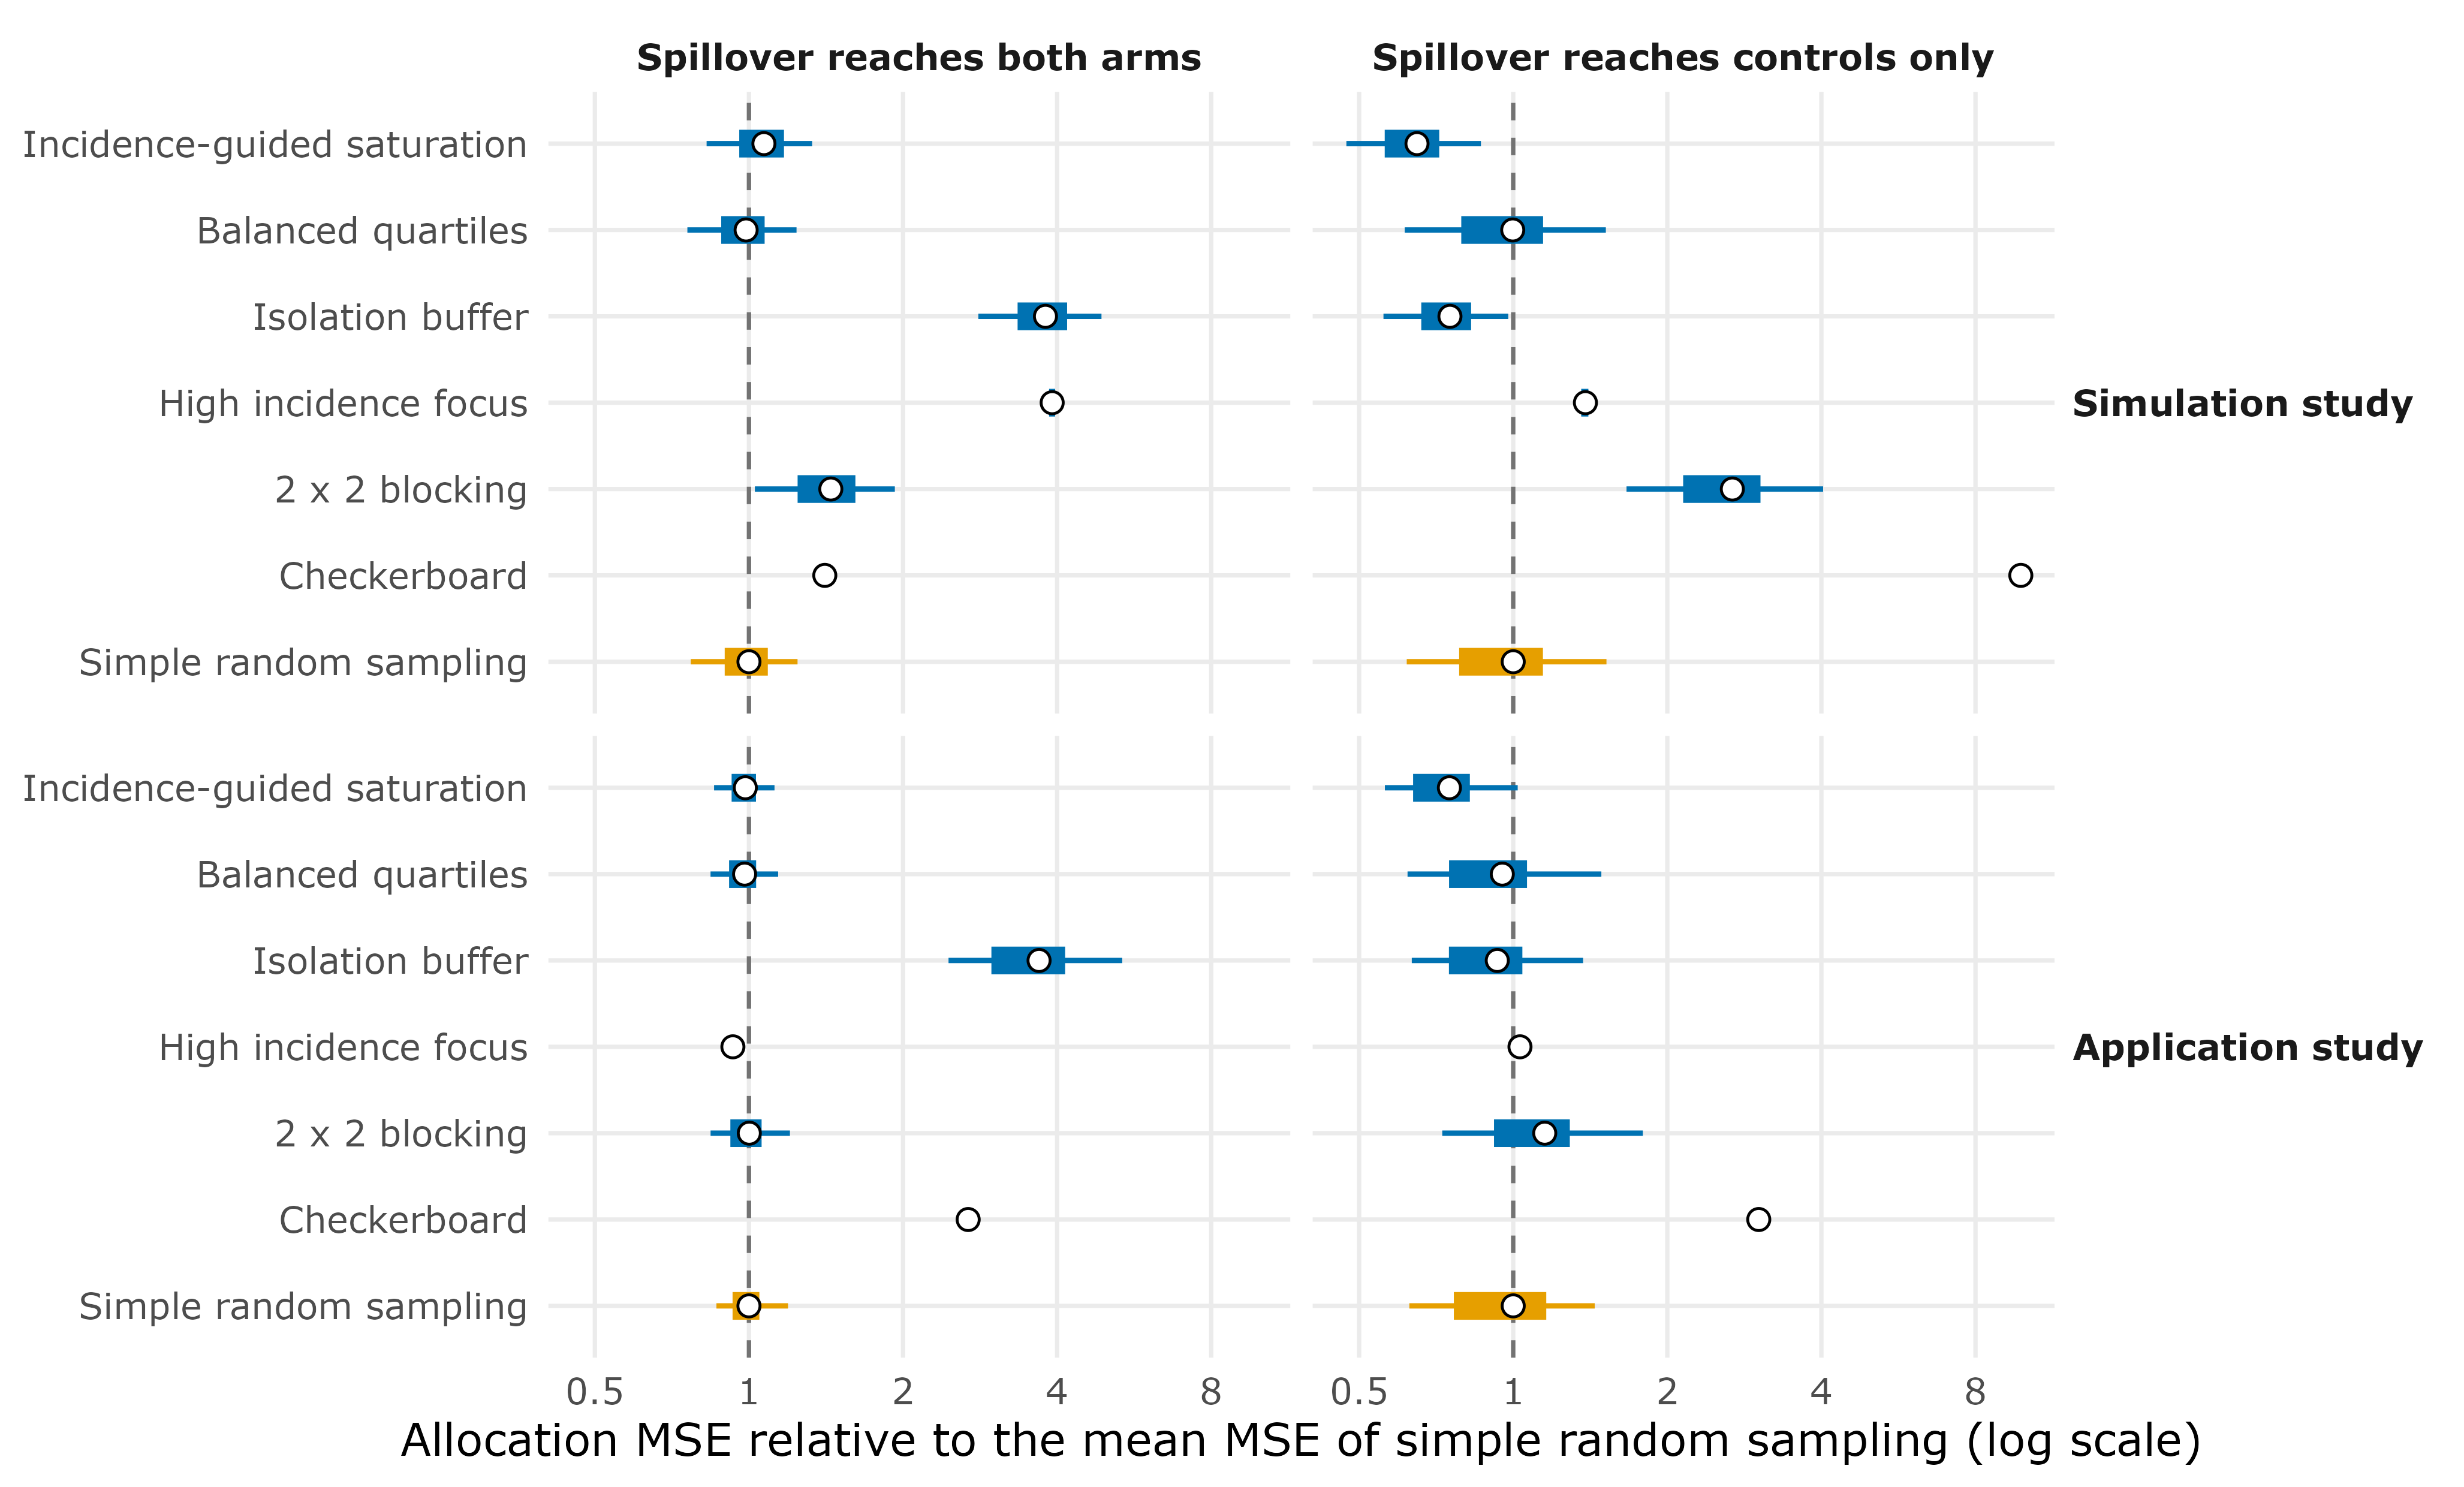

The file beside this chart, header and first rows:
Source, Regime, Design_ID, Q05, Q25, Q50, Q75, Q95, Mean
grid_pilot, both, 1, 1.407, 1.407, 1.407, 1.407, 1.407, 1.407
grid_pilot, both, 2, 3.858, 3.858, 3.91, 3.964, 3.964, 3.912
grid_pilot, both, 3, 0.8013, 0.9439, 1.049, 1.158, 1.314, 1.057
grid_pilot, both, 4, 2.806, 3.348, 3.742, 4.184, 4.883, 3.795
grid_pilot, both, 5, 1.027, 1.245, 1.413, 1.614, 1.927, 1.445
grid_pilot, both, 6, 0.7581, 0.8827, 0.9758, 1.073, 1.239, 0.9873
grid_pilot, both, 7, 0.7626, 0.893, 0.9824, 1.084, 1.245, 0.9947
grid_pilot, both, 8, 0.8265, 0.9573, 1.057, 1.171, 1.329, 1.07
grid_pilot, both, 9, 0.7697, 0.8966, 0.9889, 1.089, 1.244, 1
grid_pilot, control_only, 1, 9.81, 9.81, 9.81, 9.81, 9.81, 9.81
grid_pilot, control_only, 2, 1.358, 1.358, 1.393, 1.402, 1.402, 1.384
grid_pilot, control_only, 3, 0.4434, 0.5361, 0.6097, 0.6951, 0.8316, 0.6231
grid_pilot, control_only, 4, 0.5579, 0.6613, 0.7383, 0.8275, 0.9779, 0.7523
grid_pilot, control_only, 5, 1.665, 2.148, 2.556, 3.041, 4.031, 2.68
grid_pilot, control_only, 6, 0.6138, 0.7916, 0.9463, 1.144, 1.517, 0.9978
grid_pilot, control_only, 7, 0.6213, 0.794, 0.9504, 1.146, 1.508, 0.9993
grid_pilot, control_only, 8, 0.4722, 0.561, 0.6344, 0.7169, 0.8648, 0.6486
grid_pilot, control_only, 9, 0.6194, 0.7841, 0.9497, 1.143, 1.521, 1
nc_refined, both, 1, 2.681, 2.681, 2.681, 2.681, 2.681, 2.681
nc_refined, both, 2, 0.9302, 0.9302, 0.9302, 0.9302, 0.9302, 0.9302
nc_refined, both, 3, 0.8627, 0.9307, 0.9878, 1.043, 1.138, 0.9909
nc_refined, both, 4, 2.454, 2.976, 3.488, 4.146, 5.36, 3.688
nc_refined, both, 5, 0.8414, 0.9198, 0.984, 1.058, 1.202, 1.001
nc_refined, both, 6, 0.8413, 0.9145, 0.9664, 1.033, 1.14, 0.9806
nc_refined, both, 7, 0.8417, 0.9117, 0.9615, 1.024, 1.127, 0.975
nc_refined, both, 8, 0.8548, 0.925, 0.98, 1.032, 1.122, 0.9838
nc_refined, both, 9, 0.8639, 0.9289, 0.9831, 1.048, 1.192, 1
nc_refined, control_only, 1, 3.018, 3.018, 3.018, 3.018, 3.018, 3.018
nc_refined, control_only, 2, 1.031, 1.031, 1.031, 1.031, 1.031, 1.031
nc_refined, control_only, 3, 0.5353, 0.6185, 0.7055, 0.8113, 0.9816, 0.7262
nc_refined, control_only, 4, 0.6336, 0.7489, 0.8836, 1.042, 1.369, 0.9308
nc_refined, control_only, 5, 0.7267, 0.9172, 1.086, 1.29, 1.792, 1.152
nc_refined, control_only, 6, 0.6217, 0.7493, 0.8661, 1.064, 1.487, 0.9521
nc_refined, control_only, 7, 0.6203, 0.7611, 0.8994, 1.089, 1.524, 0.9671
nc_refined, control_only, 8, 0.5614, 0.6374, 0.7186, 0.8228, 1.02, 0.7504
nc_refined, control_only, 9, 0.6267, 0.7656, 0.954, 1.16, 1.443, 1
